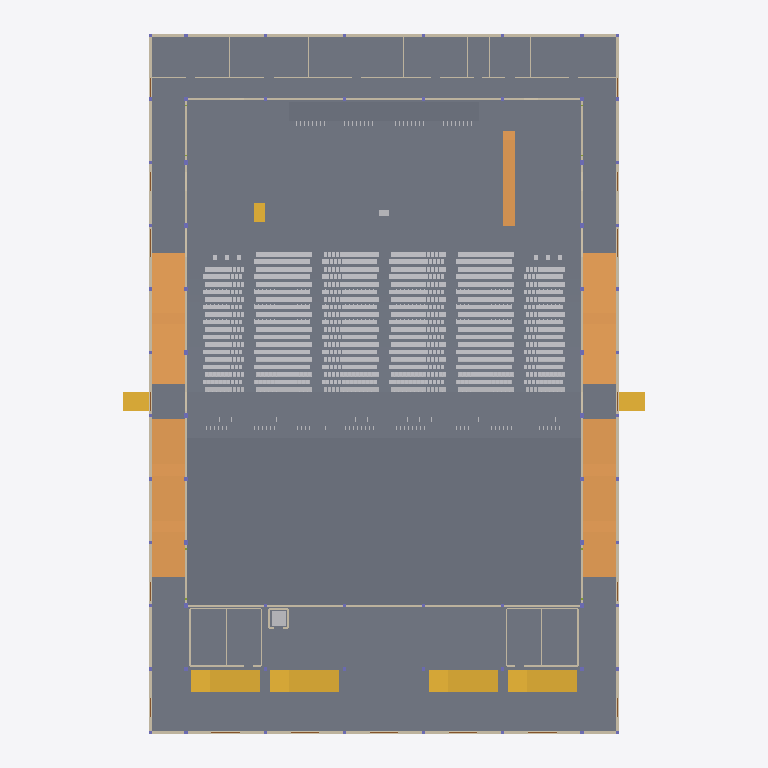
Plan cut of the same IFC building model at storey 'L00' (level 0.00 m, cut at 1.40 m), seen from above with north up, elements coloured by IFC class (only those large enough to see are counted): 289 slabs (grey), 32 walls (beige), 7 stairs (yellow), 5 ramps (orange), 2 other elements (light grey). Cut surfaces are drawn darker.
Extent 65.9 m × 89.8 m × 19.9 m (x, y, z). Storeys (6): L00 at 0.00 m; L01 at 1.15 m; L02 at 3.84 m; L03 at 5.75 m; L04 at 8.25 m; L05 at 14.00 m. Elements (4341): 3175 IfcFurniture, 529 IfcMember, 297 IfcSlab, 110 IfcBeam, 68 IfcColumn, 68 IfcFooting, 41 IfcDoor, 38 IfcWall, 7 IfcStair, 5 IfcRamp, 1 IfcRailing, 1 IfcTransportElement.

HEADER;
FILE_DESCRIPTION(('ViewDefinition[DesignTransferView]'),'2;1');
FILE_NAME('/dev/null','2026-11-01T19:10:38+02:00',(''),(''),'IfcOpenShell 0.8.5','IfcOpenShell 0.8.5','Nobody');
FILE_SCHEMA(('IFC4'));
ENDSEC;
DATA;
#1=IFCPROJECT('1z34CXlTbA3ONPrxD6au0R',$,'3,000-Seat Church Auditorium - Coordination Concept','CONCEPT - UNVERIFIED - NOT FOR CONSTRUCTION | revision IT01-45b0e08c36',$,$,$,(#10),#5);
#12=IFCSITE('1gQIAMi959AxkVZTdUPvcM',$,'Site (not surveyed)','Zimbabwe (site not yet identified)',$,$,$,$,$,$,$,$,$,$);
#13=IFCBUILDING('1Q0HQ_tLf45wbB9dYoqHfT',$,'Church auditorium (concept)',$,$,$,$,$,$,$,$,$);
#16=IFCBUILDINGSTOREY('0iZNyLGsLCLg8zeymAxKNk',$,'L00',$,$,#27,$,'Level 00 - Ground / front of hall',$,0.0);
#28=IFCBUILDINGSTOREY('19z2qrfCHC3eP3o1dhYo4c',$,'L01',$,$,#38,$,'Level 01 - Mid cross aisle',$,1.15);
#39=IFCBUILDINGSTOREY('3PMTzEZ_j2zwl1iWrYQR1W',$,'L02',$,$,#49,$,'Level 02 - Rear platform / upper foyer',$,3.84);
#50=IFCBUILDINGSTOREY('3R_KueUFDBhQZXm9C$tqGp',$,'L03',$,$,#60,$,'Level 03 - Low roofs / hall structure',$,5.75);
#61=IFCBUILDINGSTOREY('30X08aB61CTP4xVrvMBhWf',$,'L04',$,$,#71,$,'Level 04 - Foyer roof',$,8.25);
#72=IFCBUILDINGSTOREY('2vs0W8div9ZhZoJ6t5vBf4',$,'L05',$,$,#82,$,'Level 05 - Hall truss bearing',$,14.0);
#7574=IFCSLAB('351jDLWnP1CwXxYLPDzCsM',$,'ARC-SLAB-FOYER','20_ARC_Floors',$,#97245,#7589,$,.FLOOR.);
#7595=IFCSLAB('3gWUZLSDfAoA_tjtDRbmbC',$,'ARC-SLAB-HALL-FRONT','20_ARC_Floors',$,#94385,#7610,$,.FLOOR.);
#7617=IFCSLAB('3VLi$kbL10CxnvrVBTIMnh',$,'ARC-SLAB-RAKE-FRONT','20_ARC_Floors',$,#92435,#7728,$,.FLOOR.);
#7531=IFCSLAB('13UqBcqt1BIhYAY1i5Jk_I',$,'ARC-SLAB-BOH','20_ARC_Floors',$,#93160,#7546,$,.FLOOR.);
#1071=IFCSLAB('02HMYsdyHAxvNnw30CB0Hp',$,'ARC-PLATFORM','20_ARC_Floors',$,#92135,#1086,$,.FLOOR.);
#7552=IFCSLAB('3_D6aAi4DF8Oh1B_Jmztpd',$,'ARC-SLAB-CROSS-AISLE','20_ARC_Floors',$,#104156,#7567,$,.FLOOR.);
#7736=IFCSLAB('2KYgmNnazCBh8MA4sRn2Qr',$,'ARC-SLAB-REAR-PLATFORM','20_ARC_Floors',$,#88390,#7751,$,.FLOOR.);
#7240=IFCRAMP('380OIqgSfC2BIVmbzsZEls',$,'ARC-RAMP-AMB-E-S','20_ARC_Circulation',$,#89295,#7279,$,.STRAIGHT_RUN_RAMP.);
#7326=IFCRAMP('1AJpgcoeH82QDbUfnpPDW$',$,'ARC-RAMP-AMB-W-S','20_ARC_Circulation',$,#90725,#7365,$,.STRAIGHT_RUN_RAMP.);
#7426=IFCSLAB('0NIMVt2QD2KP1OgGmQvSvd',$,'ARC-SLAB-AMB-E-NORTH','20_ARC_Floors',$,#89500,#7441,$,.FLOOR.);
#7489=IFCSLAB('0_ojex$w96iRY_0OR7vUwp',$,'ARC-SLAB-AMB-W-NORTH','20_ARC_Floors',$,#89840,#7504,$,.FLOOR.);
#7203=IFCRAMP('1C91B4PY51MeOU4otjKhAL',$,'ARC-RAMP-AMB-E-N','20_ARC_Circulation',$,#92560,#7230,$,.STRAIGHT_RUN_RAMP.);
#7289=IFCRAMP('1DdfCRvi98wvDAuxlMUKMq',$,'ARC-RAMP-AMB-W-N','20_ARC_Circulation',$,#93970,#7316,$,.STRAIGHT_RUN_RAMP.);
#1027=IFCSLAB('0QLAdUv2D3wxL2JUMOfykO',$,'ARC-CHOIR-TIER-3','20_ARC_Floors',$,#94015,#1042,$,.FLOOR.);
#983=IFCSLAB('0FkVqRd0LCyQT3U1eo$5mK',$,'ARC-CHOIR-TIER-1','20_ARC_Floors',$,#93565,#998,$,.FLOOR.);
#1005=IFCSLAB('2LsFA3IP904wJrUycTBO$P',$,'ARC-CHOIR-TIER-2','20_ARC_Floors',$,#91595,#1020,$,.FLOOR.);
#8058=IFCSTAIR('3H9DEc55n1ThBm$P5M3C7B',$,'ARC-STAIR-FOYER-2','20_ARC_Circulation',$,#95805,#8199,$,.TWO_STRAIGHT_RUN_STAIR.);
#8210=IFCSTAIR('3zjjpqrcD7puZf0viATwfJ',$,'ARC-STAIR-FOYER-3','20_ARC_Circulation',$,#95670,#8351,$,.TWO_STRAIGHT_RUN_STAIR.);
#7906=IFCSTAIR('0go90IDNr9vBbtqzYUte56',$,'ARC-STAIR-FOYER-1','20_ARC_Circulation',$,#89925,#8047,$,.TWO_STRAIGHT_RUN_STAIR.);
#8362=IFCSTAIR('28Xbj16IH37P_1qj2MnuD0',$,'ARC-STAIR-FOYER-4','20_ARC_Circulation',$,#94700,#8503,$,.TWO_STRAIGHT_RUN_STAIR.);
#10708=IFCWALL('0b5HcjXlX6NBanm6Z0cl84',$,'ENV-WALL-EXT-E-AMB','10_ENV_Envelope',$,#93110,#10795,$,.SOLIDWALL.);
#11022=IFCWALL('1vYYkZ5aP9$8TqHwreOcAF',$,'ENV-WALL-EXT-W-AMB','10_ENV_Envelope',$,#88815,#11109,$,.SOLIDWALL.);
#10679=IFCWALL('2KhUJLwgn5Cep_aQQ9znrc',$,'ENV-WALL-EXT-BOH-REAR','10_ENV_Envelope',$,#91390,#10694,$,.SOLIDWALL.);
#10903=IFCWALL('1Xe6c69Mj49xnfXmRuxrye',$,'ENV-WALL-EXT-FACADE','10_ENV_Envelope',$,#96165,#11008,$,.SOLIDWALL.);
#7405=IFCSLAB('1rymu6gTv8ug1795HjOpvf',$,'ARC-SLAB-AMB-E-LANDING','20_ARC_Floors',$,#101561,#7420,$,.LANDING.);
#7468=IFCSLAB('38SCH8Y51CIBo$7DEyO0hz',$,'ARC-SLAB-AMB-W-LANDING','20_ARC_Floors',$,#101961,#7483,$,.LANDING.);
#7375=IFCRAMP('2Lz9LU7HjFqwrYUJS4$p7_',$,'ARC-RAMP-PLATFORM-E','20_ARC_Circulation',$,#88610,#7396,$,.STRAIGHT_RUN_RAMP.);
#7447=IFCSLAB('3fUIKmSgf3ahgA7peHBoDd',$,'ARC-SLAB-AMB-E-SOUTH','20_ARC_Floors',$,#95600,#7462,$,.FLOOR.);
#7510=IFCSLAB('37kfMXCT16rfMFKewDv4yz',$,'ARC-SLAB-AMB-W-SOUTH','20_ARC_Floors',$,#95960,#7525,$,.FLOOR.);
#11271=IFCWALL('2$j_HDB$D3Afwv3WmISHM3',$,'ENV-WALL-HALL-E','10_ENV_Envelope',$,#91705,#11340,$,.SOLIDWALL.);
#11473=IFCWALL('0_YxhrhOP0Y9oq0rLItePu',$,'ENV-WALL-HALL-W','10_ENV_Envelope',$,#91560,#11542,$,.SOLIDWALL.);
#11354=IFCWALL('2jN3byOB56GAyVr_cSDBWN',$,'ENV-WALL-HALL-REAR','10_ENV_Envelope',$,#92865,#11459,$,.SOLIDWALL.);
#11556=IFCWALL('0Urn4BHRn7H9f$e0t3O29t',$,'ENV-WALL-STAGE-REAR','10_ENV_Envelope',$,#92745,#11607,$,.SOLIDWALL.);
#7780=IFCSTAIR('00_NNzbin8VflZoGnsukhb',$,'ARC-STAIR-EXT-E-CROSS','20_ARC_Circulation',$,#91565,#7831,$,.STRAIGHT_RUN_STAIR.);
#7843=IFCSTAIR('2841ftxfv4Ov$Xs6WnGh7h',$,'ARC-STAIR-EXT-W-CROSS','20_ARC_Circulation',$,#96530,#7894,$,.STRAIGHT_RUN_STAIR.);
#1945=IFCSLAB('3v0kb3qUv0sxzfNusZTxR7',$,'ARC-RAKE-R22-TREAD-X013.12','20_ARC_Floors',$,#102431,#1960,$,.FLOOR.);
#2011=IFCSLAB('0KDiF8PebD7unu7H8N1Wmd',$,'ARC-RAKE-R22-TREAD-X038.62','20_ARC_Floors',$,#99951,#2026,$,.FLOOR.);
#2517=IFCSLAB('3mJEGxo2n8n8LziirOvr6j',$,'ARC-RAKE-R24-TREAD-X013.12','20_ARC_Floors',$,#104131,#2532,$,.FLOOR.);
#2583=IFCSLAB('1YHWDjxrvEteSyZT9TdkvW',$,'ARC-RAKE-R24-TREAD-X038.62','20_ARC_Floors',$,#101581,#2598,$,.FLOOR.);
#3089=IFCSLAB('2m8z8L$yrEDQeXtwtTqzxO',$,'ARC-RAKE-R26-TREAD-X013.12','20_ARC_Floors',$,#101161,#3104,$,.FLOOR.);
#3155=IFCSLAB('3n8OVaM6z4wPS1iIPHi_gs',$,'ARC-RAKE-R26-TREAD-X038.62','20_ARC_Floors',$,#98676,#3170,$,.FLOOR.);
#3727=IFCSLAB('35JYqKYmj7ZgP2jZYVao_m',$,'ARC-RAKE-R28-TREAD-X038.62','20_ARC_Floors',$,#100291,#3742,$,.FLOOR.);
#3661=IFCSLAB('2eHHEVkxb6hRM2C3VI3Anh',$,'ARC-RAKE-R28-TREAD-X013.12','20_ARC_Floors',$,#102796,#3676,$,.FLOOR.);
#4233=IFCSLAB('1u$KWaBSD9fvyjlCj5jujp',$,'ARC-RAKE-R30-TREAD-X013.12','20_ARC_Floors',$,#106231,#4248,$,.FLOOR.);
#4299=IFCSLAB('236zjF9VzBwQarUQg$YP2j',$,'ARC-RAKE-R30-TREAD-X038.62','20_ARC_Floors',$,#106806,#4314,$,.FLOOR.);
#4805=IFCSLAB('1$zenc6Mn79OpOEMFCnMJd',$,'ARC-RAKE-R32-TREAD-X013.12','20_ARC_Floors',$,#101496,#4820,$,.FLOOR.);
#4871=IFCSLAB('194BZ5zlH0XBSHIEXFq_nU',$,'ARC-RAKE-R32-TREAD-X038.62','20_ARC_Floors',$,#98996,#4886,$,.FLOOR.);
#5091=IFCSLAB('3SUUz3auPCEQG7ckrJ2ckg',$,'ARC-RAKE-R33-TREAD-X013.38','20_ARC_Floors',$,#101351,#5106,$,.FLOOR.);
#5157=IFCSLAB('1t5XZb0V93VOMrnTJQF1F3',$,'ARC-RAKE-R33-TREAD-X038.88','20_ARC_Floors',$,#98871,#5172,$,.FLOOR.);
#5663=IFCSLAB('2Jv92gMR5CGhAoDOm$uV3J',$,'ARC-RAKE-R35-TREAD-X013.38','20_ARC_Floors',$,#103001,#5678,$,.FLOOR.);
#5729=IFCSLAB('1CBLMeu814DgIj4Q6OtzTR',$,'ARC-RAKE-R35-TREAD-X038.88','20_ARC_Floors',$,#100506,#5744,$,.FLOOR.);
#6235=IFCSLAB('1vZER_iDDDpQrBtUS0A7aO',$,'ARC-RAKE-R37-TREAD-X013.38','20_ARC_Floors',$,#100071,#6250,$,.FLOOR.);
#6301=IFCSLAB('15bj$eQDr5EhzY9Rg77Qxp',$,'ARC-RAKE-R37-TREAD-X038.88','20_ARC_Floors',$,#97551,#6316,$,.FLOOR.);
#6807=IFCSLAB('1c$s2s$0z3F91$cM2Nv_XX',$,'ARC-RAKE-R39-TREAD-X013.38','20_ARC_Floors',$,#101701,#6822,$,.FLOOR.);
#6873=IFCSLAB('1GqqTqweTFZelaKiBOlZ$b',$,'ARC-RAKE-R39-TREAD-X038.88','20_ARC_Floors',$,#99221,#6888,$,.FLOOR.);
#1989=IFCSLAB('1RN3aG00n6vuvhhUnDAl1v',$,'ARC-RAKE-R22-TREAD-X030.12','20_ARC_Floors',$,#102016,#2004,$,.FLOOR.);
#1967=IFCSLAB('0eJjIrBADCpBuOjo$9i92k',$,'ARC-RAKE-R22-TREAD-X021.62','20_ARC_Floors',$,#106756,#1982,$,.FLOOR.);
#2539=IFCSLAB('18Ut2T8ufBnvkavp1ZEYeQ',$,'ARC-RAKE-R24-TREAD-X021.62','20_ARC_Floors',$,#102066,#2554,$,.FLOOR.);
#2561=IFCSLAB('3qv8eTXG18CgpjSGwIF76z',$,'ARC-RAKE-R24-TREAD-X030.12','20_ARC_Floors',$,#99061,#2576,$,.FLOOR.);
#3111=IFCSLAB('0wXTazwM9C2eEbVxctLYr_',$,'ARC-RAKE-R26-TREAD-X021.62','20_ARC_Floors',$,#105486,#3126,$,.FLOOR.);
#3133=IFCSLAB('1C14JJEWr3ZAkAf8heYFeo',$,'ARC-RAKE-R26-TREAD-X030.12','20_ARC_Floors',$,#100726,#3148,$,.FLOOR.);
#3683=IFCSLAB('0Hk55_QEH5uwy1fBbCRNFt',$,'ARC-RAKE-R28-TREAD-X021.62','20_ARC_Floors',$,#100761,#3698,$,.FLOOR.);
#3705=IFCSLAB('06oenAtn97xehwebyGxQMZ',$,'ARC-RAKE-R28-TREAD-X030.12','20_ARC_Floors',$,#97766,#3720,$,.FLOOR.);
#4277=IFCSLAB('0koqSGnifE5BkjMxir5G1j',$,'ARC-RAKE-R30-TREAD-X030.12','20_ARC_Floors',$,#99446,#4292,$,.FLOOR.);
#4255=IFCSLAB('0Ut4F6idL2ceVxVTxG8hEd',$,'ARC-RAKE-R30-TREAD-X021.62','20_ARC_Floors',$,#104166,#4270,$,.FLOOR.);
#4827=IFCSLAB('0BGnT15JLFTxA0re3TO8Jx',$,'ARC-RAKE-R32-TREAD-X021.62','20_ARC_Floors',$,#99486,#4842,$,.FLOOR.);
#4849=IFCSLAB('1zK3EFdff7kx3vXfb3eaH4',$,'ARC-RAKE-R32-TREAD-X030.12','20_ARC_Floors',$,#103721,#4864,$,.FLOOR.);
#5135=IFCSLAB('0JX9kmlgTEb8Gci3PAhRa7',$,'ARC-RAKE-R33-TREAD-X030.38','20_ARC_Floors',$,#100916,#5150,$,.FLOOR.);
#5113=IFCSLAB('3jRBjA4Rj8yPQ_jRQ0dEuN',$,'ARC-RAKE-R33-TREAD-X021.88','20_ARC_Floors',$,#102966,#5128,$,.FLOOR.);
#5685=IFCSLAB('0we6_I4Lf4wBCgwSTICwWQ',$,'ARC-RAKE-R35-TREAD-X021.88','20_ARC_Floors',$,#100031,#5700,$,.FLOOR.);
#5707=IFCSLAB('1G6L8MK8j7jB9AyjbVIZOl',$,'ARC-RAKE-R35-TREAD-X030.38','20_ARC_Floors',$,#98001,#5722,$,.FLOOR.);
#6257=IFCSLAB('1npKTNkSf3VOM3XEXW5Ykg',$,'ARC-RAKE-R37-TREAD-X021.88','20_ARC_Floors',$,#101666,#6272,$,.FLOOR.);
#6279=IFCSLAB('05FWYShA14pPZbIHpgGh1H',$,'ARC-RAKE-R37-TREAD-X030.38','20_ARC_Floors',$,#99646,#6294,$,.FLOOR.);
#6829=IFCSLAB('0gv53O$NLDdgOBinAru4cb',$,'ARC-RAKE-R39-TREAD-X021.88','20_ARC_Floors',$,#98756,#6844,$,.FLOOR.);
#6851=IFCSLAB('23EvOEsnX9zhQidQNkppJK',$,'ARC-RAKE-R39-TREAD-X030.38','20_ARC_Floors',$,#106146,#6866,$,.FLOOR.);
#1373=IFCSLAB('3Fptudbmf2L9q2Li3EqINN',$,'ARC-RAKE-R20-TREAD-X013.12','20_ARC_Floors',$,#105451,#1388,$,.FLOOR.);
#1439=IFCSLAB('34c5i5JobFVwBZGHCgdrRi',$,'ARC-RAKE-R20-TREAD-X038.62','20_ARC_Floors',$,#102886,#1454,$,.FLOOR.);
#1417=IFCSLAB('0hCcd$wSz5IwUnReB0BOcO',$,'ARC-RAKE-R20-TREAD-X030.12','20_ARC_Floors',$,#100346,#1432,$,.FLOOR.);
#1395=IFCSLAB('3IB59MEgL8Hf7ZrsUuOyVw',$,'ARC-RAKE-R20-TREAD-X021.62','20_ARC_Floors',$,#103351,#1410,$,.FLOOR.);
#8737=IFCWALL('0DJXKHujvBqQ$jnCaqYxJW',$,'ARC-WALL-BOH-CORRIDOR','20_ARC_Walls',$,#95890,#8836,$,.PARTITIONING.);
#1659=IFCSLAB('315S$Q6wD5eRXx$NnUEvLk',$,'ARC-RAKE-R21-TREAD-X013.38','20_ARC_Floors',$,#104366,#1674,$,.FLOOR.);
#1725=IFCSLAB('1oVBTp5GfARwZ7q_MB2U_e',$,'ARC-RAKE-R21-TREAD-X038.88','20_ARC_Floors',$,#102736,#1740,$,.FLOOR.);
#2231=IFCSLAB('0wuxjZn6z4ThB5tynlF6fv',$,'ARC-RAKE-R23-TREAD-X013.38','20_ARC_Floors',$,#106021,#2246,$,.FLOOR.);
#2297=IFCSLAB('0Z3HSYUYT1xwEGGzx3anFo',$,'ARC-RAKE-R23-TREAD-X038.88','20_ARC_Floors',$,#104416,#2312,$,.FLOOR.);
#2803=IFCSLAB('1oA54YdPb3APPWaduU_jfN',$,'ARC-RAKE-R25-TREAD-X013.38','20_ARC_Floors',$,#103036,#2818,$,.FLOOR.);
#2869=IFCSLAB('18$cS7aIPAV8_Avt247ciq',$,'ARC-RAKE-R25-TREAD-X038.88','20_ARC_Floors',$,#101421,#2884,$,.FLOOR.);
#3375=IFCSLAB('0JHelY0kT2lxJGU4NLKctD',$,'ARC-RAKE-R27-TREAD-X013.38','20_ARC_Floors',$,#104736,#3390,$,.FLOOR.);
#3441=IFCSLAB('04ej1U3Zv5zRc__9yIeE7e',$,'ARC-RAKE-R27-TREAD-X038.88','20_ARC_Floors',$,#103081,#3456,$,.FLOOR.);
#3947=IFCSLAB('2Y2V_3zuvC_9YEdRuMLX$t',$,'ARC-RAKE-R29-TREAD-X013.38','20_ARC_Floors',$,#102661,#3962,$,.FLOOR.);
#4013=IFCSLAB('0RIePpXeb0G9cWEd0DakUy',$,'ARC-RAKE-R29-TREAD-X038.88','20_ARC_Floors',$,#100151,#4028,$,.FLOOR.);
#4519=IFCSLAB('3WuUwPIjT7UPp5qAFhu1ZS',$,'ARC-RAKE-R31-TREAD-X013.38','20_ARC_Floors',$,#104341,#4534,$,.FLOOR.);
#4585=IFCSLAB('1J_Tlw_LHE5wyUia2YOLqc',$,'ARC-RAKE-R31-TREAD-X038.88','20_ARC_Floors',$,#101781,#4600,$,.FLOOR.);
#5377=IFCSLAB('3l$M5sKI97YRN2NixlLkof',$,'ARC-RAKE-R34-TREAD-X013.12','20_ARC_Floors',$,#104946,#5392,$,.FLOOR.);
#5443=IFCSLAB('0u9cclwZj81eaAukS_I4SK',$,'ARC-RAKE-R34-TREAD-X038.62','20_ARC_Floors',$,#105541,#5458,$,.FLOOR.);
#5949=IFCSLAB('0fxTFh3QX0Q98AMlW4_b6l',$,'ARC-RAKE-R36-TREAD-X013.12','20_ARC_Floors',$,#100221,#5964,$,.FLOOR.);
#6015=IFCSLAB('3xx4j6vsf2lgd$uHsEuh3G',$,'ARC-RAKE-R36-TREAD-X038.62','20_ARC_Floors',$,#97696,#6030,$,.FLOOR.);
#6521=IFCSLAB('0Xf38a7sn5hfMl8i3D79LN',$,'ARC-RAKE-R38-TREAD-X013.12','20_ARC_Floors',$,#103596,#6536,$,.FLOOR.);
#6587=IFCSLAB('0RCW7O5hv10A_SwCjVWq$B',$,'ARC-RAKE-R38-TREAD-X038.62','20_ARC_Floors',$,#104231,#6602,$,.FLOOR.);
#7093=IFCSLAB('2XUyEcG2D2OPRRycNCY_Li',$,'ARC-RAKE-R40-TREAD-X013.12','20_ARC_Floors',$,#98936,#7108,$,.FLOOR.);
#7159=IFCSLAB('2wJsxbnFzCi8l1HxT1V77U',$,'ARC-RAKE-R40-TREAD-X038.62','20_ARC_Floors',$,#105856,#7174,$,.FLOOR.);
#1681=IFCSLAB('1kW$lmeX9CJuZA6HeVsTTK',$,'ARC-RAKE-R21-TREAD-X021.88','20_ARC_Floors',$,#100556,#1696,$,.FLOOR.);
#1703=IFCSLAB('2RTEjQbib8XPkMxVgXBlbX',$,'ARC-RAKE-R21-TREAD-X030.38','20_ARC_Floors',$,#104846,#1718,$,.FLOOR.);
#2275=IFCSLAB('1mfKj31UDBPxh4ktmjttDu',$,'ARC-RAKE-R23-TREAD-X030.38','20_ARC_Floors',$,#101861,#2290,$,.FLOOR.);
#2253=IFCSLAB('0lhCPlPb5CjxEZ8jMNeBLP',$,'ARC-RAKE-R23-TREAD-X021.88','20_ARC_Floors',$,#103936,#2268,$,.FLOOR.);
#2825=IFCSLAB('129j7Qwgj2cuSF1KMxqvbs',$,'ARC-RAKE-R25-TREAD-X021.88','20_ARC_Floors',$,#99281,#2840,$,.FLOOR.);
#2847=IFCSLAB('03oBnBmpT9bQ77KB0LGrxf',$,'ARC-RAKE-R25-TREAD-X030.38','20_ARC_Floors',$,#103506,#2862,$,.FLOOR.);
#3397=IFCSLAB('1gPb6k14z73P8Fz7O9Fhtu',$,'ARC-RAKE-R27-TREAD-X021.88','20_ARC_Floors',$,#102626,#3412,$,.FLOOR.);
#3419=IFCSLAB('3jde_YIfjDTBjbEH22aS4f',$,'ARC-RAKE-R27-TREAD-X030.38','20_ARC_Floors',$,#100581,#3434,$,.FLOOR.);
#3969=IFCSLAB('3JvSTuq3vFIxfOh7rtF3ur',$,'ARC-RAKE-R29-TREAD-X021.88','20_ARC_Floors',$,#104301,#3984,$,.FLOOR.);
#3991=IFCSLAB('0YeeNVmUP7rvPtJsUuJYpu',$,'ARC-RAKE-R29-TREAD-X030.38','20_ARC_Floors',$,#102216,#4006,$,.FLOOR.);
#4541=IFCSLAB('0qoaCMZ1HAevpt5A4o21sl',$,'ARC-RAKE-R31-TREAD-X021.88','20_ARC_Floors',$,#101311,#4556,$,.FLOOR.);
#4563=IFCSLAB('0wk1o4VU12LBcSaXKgSAhY',$,'ARC-RAKE-R31-TREAD-X030.38','20_ARC_Floors',$,#99311,#4578,$,.FLOOR.);
#5399=IFCSLAB('1w3Ckr44L2Bg$Vk5n5Du$I',$,'ARC-RAKE-R34-TREAD-X021.62','20_ARC_Floors',$,#102826,#5414,$,.FLOOR.);
#5421=IFCSLAB('0c_vLKmMDFYwyNUPTwgLmJ',$,'ARC-RAKE-R34-TREAD-X030.12','20_ARC_Floors',$,#99026,#5436,$,.FLOOR.);
#5971=IFCSLAB('22fk0pdT16SxqLl8RGOLkA',$,'ARC-RAKE-R36-TREAD-X021.62','20_ARC_Floors',$,#104511,#5986,$,.FLOOR.);
#5993=IFCSLAB('3lrZOFf9LEQ9efkQ_8wPfs',$,'ARC-RAKE-R36-TREAD-X030.12','20_ARC_Floors',$,#102391,#6008,$,.FLOOR.);
#6543=IFCSLAB('3z2JkbzenEQuGZxh2BHnv5',$,'ARC-RAKE-R38-TREAD-X021.62','20_ARC_Floors',$,#101521,#6558,$,.FLOOR.);
#6565=IFCSLAB('0T_ppcYYD2pugipsIcCAG_',$,'ARC-RAKE-R38-TREAD-X030.12','20_ARC_Floors',$,#97736,#6580,$,.FLOOR.);
#7115=IFCSLAB('15lEe08ObE7REhqyqUixm1',$,'ARC-RAKE-R40-TREAD-X021.62','20_ARC_Floors',$,#103176,#7130,$,.FLOOR.);
#7137=IFCSLAB('2fWWrCvGP9PwpJ_KgqmiQQ',$,'ARC-RAKE-R40-TREAD-X030.12','20_ARC_Floors',$,#101111,#7152,$,.FLOOR.);
#10856=IFCWALL('3YzIKEi$n3BwENp6nYAZvK',$,'ENV-WALL-EXT-E-FOYER','10_ENV_Envelope',$,#95490,#10889,$,.SOLIDWALL.);
#11170=IFCWALL('2Dvosjj11CzRt8W3i0zhVT',$,'ENV-WALL-EXT-W-FOYER','10_ENV_Envelope',$,#93630,#11203,$,.SOLIDWALL.);
#1923=IFCSLAB('1KfElSpAD3TeF0miXgp71S',$,'ARC-RAKE-R22-TREAD-X006.62','20_ARC_Floors',$,#104561,#1938,$,.FLOOR.);
#2033=IFCSLAB('2KsUVohfv4NfMemknWGgIh',$,'ARC-RAKE-R22-TREAD-X047.12','20_ARC_Floors',$,#97891,#2048,$,.FLOOR.);
#2495=IFCSLAB('2rHobcULj3AAn8EAdmGDIb',$,'ARC-RAKE-R24-TREAD-X006.62','20_ARC_Floors',$,#98501,#2510,$,.FLOOR.);
#2605=IFCSLAB('1U_Q0gztX0w9x63PJd4HeE',$,'ARC-RAKE-R24-TREAD-X047.12','20_ARC_Floors',$,#99561,#2620,$,.FLOOR.);
#3067=IFCSLAB('0DR$Do$n1BqxdzSItq5otT',$,'ARC-RAKE-R26-TREAD-X006.62','20_ARC_Floors',$,#103231,#3082,$,.FLOOR.);
#3177=IFCSLAB('0a7xkSmeDB_gr5n$HsZet4',$,'ARC-RAKE-R26-TREAD-X047.12','20_ARC_Floors',$,#106056,#3192,$,.FLOOR.);
#3639=IFCSLAB('3gjmyKP8r4jQxlAGLiq3mr',$,'ARC-RAKE-R28-TREAD-X006.62','20_ARC_Floors',$,#106656,#3654,$,.FLOOR.);
#3749=IFCSLAB('3WKmTNOqzCTekoViDuElRI',$,'ARC-RAKE-R28-TREAD-X047.12','20_ARC_Floors',$,#98261,#3764,$,.FLOOR.);
#4211=IFCSLAB('3a3VOlSWvEa9dmoFXKY86I',$,'ARC-RAKE-R30-TREAD-X006.62','20_ARC_Floors',$,#101941,#4226,$,.FLOOR.);
#4321=IFCSLAB('3h3XDF4sr3dxiXqGbw$eUM',$,'ARC-RAKE-R30-TREAD-X047.12','20_ARC_Floors',$,#104776,#4336,$,.FLOOR.);
#4783=IFCSLAB('2pV_CIDyX10ArM8JARPVb2',$,'ARC-RAKE-R32-TREAD-X006.62','20_ARC_Floors',$,#105371,#4798,$,.FLOOR.);
#4893=IFCSLAB('2Zf8_MCbfCgvpYhfHr2lSG',$,'ARC-RAKE-R32-TREAD-X047.12','20_ARC_Floors',$,#106396,#4908,$,.FLOOR.);
#5069=IFCSLAB('1VLl$jyEvEHhCH2TVe7Akz',$,'ARC-RAKE-R33-TREAD-X006.88','20_ARC_Floors',$,#103421,#5084,$,.FLOOR.);
#5179=IFCSLAB('1PmzPQV6rCYggoMBz0SVOj',$,'ARC-RAKE-R33-TREAD-X047.38','20_ARC_Floors',$,#103576,#5194,$,.FLOOR.);
#5641=IFCSLAB('1DCfei1tT7Mg8q4MkGBs_3',$,'ARC-RAKE-R35-TREAD-X006.88','20_ARC_Floors',$,#105111,#5656,$,.FLOOR.);
#5751=IFCSLAB('1ZKEU8HArAJx2$qhO5ZkBQ',$,'ARC-RAKE-R35-TREAD-X047.38','20_ARC_Floors',$,#98451,#5766,$,.FLOOR.);
#6213=IFCSLAB('3wr1k_Pyb63A35B57Wpkbq',$,'ARC-RAKE-R37-TREAD-X006.88','20_ARC_Floors',$,#102156,#6228,$,.FLOOR.);
#6323=IFCSLAB('39MCQ4kyr4AQZElmGR7gCt',$,'ARC-RAKE-R37-TREAD-X047.38','20_ARC_Floors',$,#100091,#6338,$,.FLOOR.);
#6785=IFCSLAB('00h$bFlC14p8NL6F0jaKq8',$,'ARC-RAKE-R39-TREAD-X006.88','20_ARC_Floors',$,#103791,#6800,$,.FLOOR.);
#6895=IFCSLAB('0yaZ3vya1Dcu$TRT0iJZqr',$,'ARC-RAKE-R39-TREAD-X047.38','20_ARC_Floors',$,#106616,#6910,$,.FLOOR.);
#1351=IFCSLAB('0Myz8KKKv1aPcFjDcHlJaL',$,'ARC-RAKE-R20-TREAD-X006.62','20_ARC_Floors',$,#102871,#1366,$,.FLOOR.);
#1461=IFCSLAB('2tZXoT0enEbPW7RYOWGNK5',$,'ARC-RAKE-R20-TREAD-X047.12','20_ARC_Floors',$,#100836,#1476,$,.FLOOR.);
#1637=IFCSLAB('3tUsVQGt16DeNzy73k14wU',$,'ARC-RAKE-R21-TREAD-X006.88','20_ARC_Floors',$,#97896,#1652,$,.FLOOR.);
#1747=IFCSLAB('102ubPqPL1DAmYT$WDqIz1',$,'ARC-RAKE-R21-TREAD-X047.38','20_ARC_Floors',$,#98051,#1762,$,.FLOOR.);
#2209=IFCSLAB('0Fqgb16OL5Xf7Iyznmqz2a',$,'ARC-RAKE-R23-TREAD-X006.88','20_ARC_Floors',$,#99566,#2224,$,.FLOOR.);
#2319=IFCSLAB('1SuujmwoL4ERKkSljcVC1c',$,'ARC-RAKE-R23-TREAD-X047.38','20_ARC_Floors',$,#104551,#2334,$,.FLOOR.);
#2781=IFCSLAB('2OC5M0lrf4sw4LYedDaC_n',$,'ARC-RAKE-R25-TREAD-X006.88','20_ARC_Floors',$,#106061,#2796,$,.FLOOR.);
#2891=IFCSLAB('2KisRJnG99XgX0FC4P3qPP',$,'ARC-RAKE-R25-TREAD-X047.38','20_ARC_Floors',$,#106196,#2906,$,.FLOOR.);
ENDSEC;
